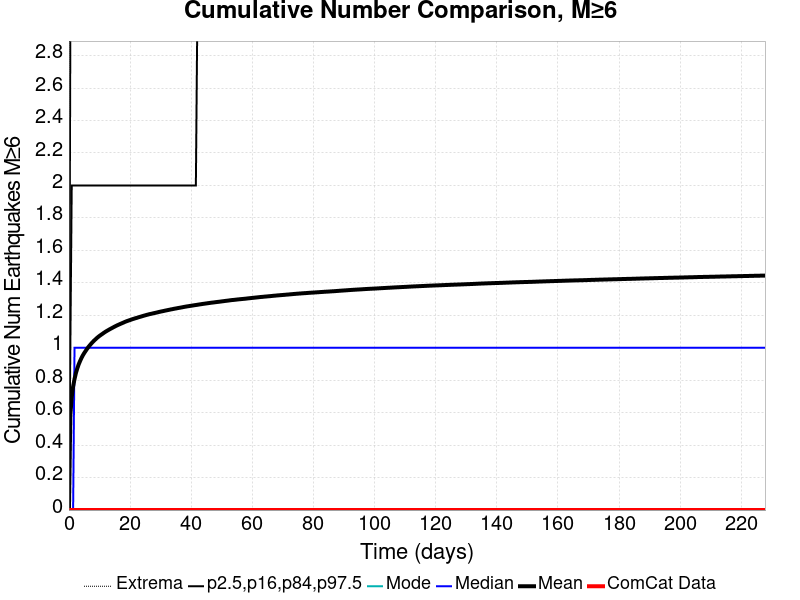

The data file committed next to this chart (first rows):
Time (days), ComCat Data, Simulation Mean, Simulation Median, Simulation Mode, Simulation Minimum, Simulation Maximum, 2.5 %-ile, 16 %-ile, 84 %-ile, 97.5 %-ile
0.0, 0.0, 0.0, 0.0, 0.0, 0.0, 0.0, 0.0, 0.0, 0.0, 0.0
0.4565, 0.0, 0.5833, 0.0, 0.0, 0.0, 9.0, 0.0, 0.0, 1.0, 3.0
0.9129, 0.0, 0.6955, 0.0, 0.0, 0.0, 10.0, 0.0, 0.0, 2.0, 3.0
1.369, 0.0, 0.7619, 0.0, 0.0, 0.0, 10.0, 0.0, 0.0, 2.0, 3.0
1.826, 0.0, 0.8069, 1.0, 0.0, 0.0, 12.0, 0.0, 0.0, 2.0, 3.0
2.282, 0.0, 0.8441, 1.0, 0.0, 0.0, 13.0, 0.0, 0.0, 2.0, 4.0
2.739, 0.0, 0.8731, 1.0, 0.0, 0.0, 13.0, 0.0, 0.0, 2.0, 4.0
3.195, 0.0, 0.8979, 1.0, 0.0, 0.0, 13.0, 0.0, 0.0, 2.0, 4.0
3.652, 0.0, 0.9184, 1.0, 0.0, 0.0, 14.0, 0.0, 0.0, 2.0, 4.0
4.108, 0.0, 0.9373, 1.0, 0.0, 0.0, 14.0, 0.0, 0.0, 2.0, 4.0
4.565, 0.0, 0.9536, 1.0, 0.0, 0.0, 14.0, 0.0, 0.0, 2.0, 4.0
5.021, 0.0, 0.9678, 1.0, 0.0, 0.0, 14.0, 0.0, 0.0, 2.0, 4.0
5.478, 0.0, 0.9808, 1.0, 0.0, 0.0, 14.0, 0.0, 0.0, 2.0, 4.0
5.934, 0.0, 0.9934, 1.0, 0.0, 0.0, 14.0, 0.0, 0.0, 2.0, 4.0
6.391, 0.0, 1.005, 1.0, 0.0, 0.0, 14.0, 0.0, 0.0, 2.0, 4.0
6.847, 0.0, 1.016, 1.0, 0.0, 0.0, 14.0, 0.0, 0.0, 2.0, 4.0
7.304, 0.0, 1.026, 1.0, 0.0, 0.0, 14.0, 0.0, 0.0, 2.0, 4.0
7.76, 0.0, 1.035, 1.0, 0.0, 0.0, 14.0, 0.0, 0.0, 2.0, 4.0
8.216, 0.0, 1.044, 1.0, 0.0, 0.0, 14.0, 0.0, 0.0, 2.0, 4.0
8.673, 0.0, 1.052, 1.0, 0.0, 0.0, 14.0, 0.0, 0.0, 2.0, 4.0
9.129, 0.0, 1.06, 1.0, 0.0, 0.0, 14.0, 0.0, 0.0, 2.0, 4.0
9.586, 0.0, 1.067, 1.0, 0.0, 0.0, 14.0, 0.0, 0.0, 2.0, 4.0
10.04, 0.0, 1.074, 1.0, 0.0, 0.0, 14.0, 0.0, 0.0, 2.0, 4.0
10.5, 0.0, 1.08, 1.0, 0.0, 0.0, 14.0, 0.0, 0.0, 2.0, 4.0
10.96, 0.0, 1.086, 1.0, 0.0, 0.0, 14.0, 0.0, 0.0, 2.0, 4.0
11.41, 0.0, 1.092, 1.0, 0.0, 0.0, 14.0, 0.0, 0.0, 2.0, 4.0
11.87, 0.0, 1.098, 1.0, 0.0, 0.0, 14.0, 0.0, 0.0, 2.0, 4.0
12.32, 0.0, 1.103, 1.0, 0.0, 0.0, 14.0, 0.0, 0.0, 2.0, 4.0
12.78, 0.0, 1.108, 1.0, 0.0, 0.0, 14.0, 0.0, 0.0, 2.0, 4.0
13.24, 0.0, 1.113, 1.0, 0.0, 0.0, 14.0, 0.0, 0.0, 2.0, 4.0
13.69, 0.0, 1.118, 1.0, 0.0, 0.0, 14.0, 0.0, 0.0, 2.0, 4.0
14.15, 0.0, 1.122, 1.0, 0.0, 0.0, 14.0, 0.0, 0.0, 2.0, 4.0
14.61, 0.0, 1.127, 1.0, 0.0, 0.0, 14.0, 0.0, 0.0, 2.0, 4.0
15.06, 0.0, 1.131, 1.0, 0.0, 0.0, 14.0, 0.0, 0.0, 2.0, 4.0
15.52, 0.0, 1.136, 1.0, 0.0, 0.0, 14.0, 0.0, 0.0, 2.0, 4.0
15.98, 0.0, 1.14, 1.0, 0.0, 0.0, 14.0, 0.0, 0.0, 2.0, 4.0
16.43, 0.0, 1.144, 1.0, 0.0, 0.0, 14.0, 0.0, 0.0, 2.0, 4.0
16.89, 0.0, 1.147, 1.0, 0.0, 0.0, 14.0, 0.0, 0.0, 2.0, 4.0
17.35, 0.0, 1.151, 1.0, 0.0, 0.0, 14.0, 0.0, 0.0, 2.0, 4.0
17.8, 0.0, 1.155, 1.0, 0.0, 0.0, 14.0, 0.0, 0.0, 2.0, 5.0
18.26, 0.0, 1.159, 1.0, 0.0, 0.0, 14.0, 0.0, 0.0, 2.0, 5.0
18.72, 0.0, 1.162, 1.0, 0.0, 0.0, 14.0, 0.0, 0.0, 2.0, 5.0
19.17, 0.0, 1.165, 1.0, 0.0, 0.0, 14.0, 0.0, 0.0, 2.0, 5.0
19.63, 0.0, 1.168, 1.0, 0.0, 0.0, 14.0, 0.0, 0.0, 2.0, 5.0
20.08, 0.0, 1.171, 1.0, 0.0, 0.0, 14.0, 0.0, 0.0, 2.0, 5.0
20.54, 0.0, 1.174, 1.0, 0.0, 0.0, 14.0, 0.0, 0.0, 2.0, 5.0
21, 0.0, 1.177, 1.0, 0.0, 0.0, 14.0, 0.0, 0.0, 2.0, 5.0
21.45, 0.0, 1.18, 1.0, 0.0, 0.0, 14.0, 0.0, 0.0, 2.0, 5.0
21.91, 0.0, 1.183, 1.0, 0.0, 0.0, 14.0, 0.0, 0.0, 2.0, 5.0
22.37, 0.0, 1.185, 1.0, 0.0, 0.0, 14.0, 0.0, 0.0, 2.0, 5.0
22.82, 0.0, 1.188, 1.0, 0.0, 0.0, 14.0, 0.0, 0.0, 2.0, 5.0
23.28, 0.0, 1.191, 1.0, 0.0, 0.0, 14.0, 0.0, 0.0, 2.0, 5.0
23.74, 0.0, 1.193, 1.0, 0.0, 0.0, 14.0, 0.0, 0.0, 2.0, 5.0
24.19, 0.0, 1.196, 1.0, 0.0, 0.0, 14.0, 0.0, 0.0, 2.0, 5.0
24.65, 0.0, 1.198, 1.0, 0.0, 0.0, 14.0, 0.0, 0.0, 2.0, 5.0
25.11, 0.0, 1.201, 1.0, 0.0, 0.0, 14.0, 0.0, 0.0, 2.0, 5.0
25.56, 0.0, 1.203, 1.0, 0.0, 0.0, 14.0, 0.0, 0.0, 2.0, 5.0
26.02, 0.0, 1.205, 1.0, 0.0, 0.0, 14.0, 0.0, 0.0, 2.0, 5.0
26.48, 0.0, 1.208, 1.0, 0.0, 0.0, 14.0, 0.0, 0.0, 2.0, 5.0
26.93, 0.0, 1.209, 1.0, 0.0, 0.0, 14.0, 0.0, 0.0, 2.0, 5.0
... 440 more rows
